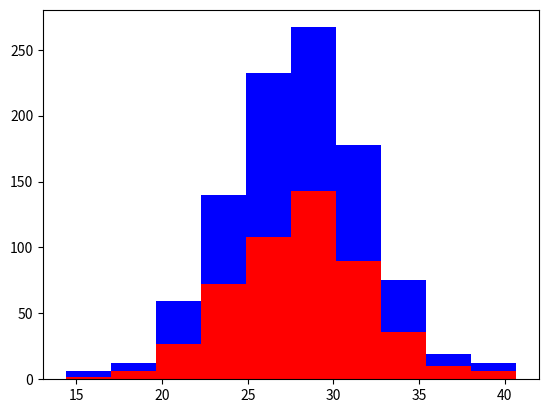

Recreate this plot in Python.
import numpy as np
import matplotlib.pyplot as plot

greyhound = 500
lab = 500
greyhound_height = 28 + 4 * np.random.randn(greyhound)
lab_height = 28 + 4 * np.random.randn(lab)
plot.hist([greyhound_height, lab_height],stacked= True, color=['r','b'])
